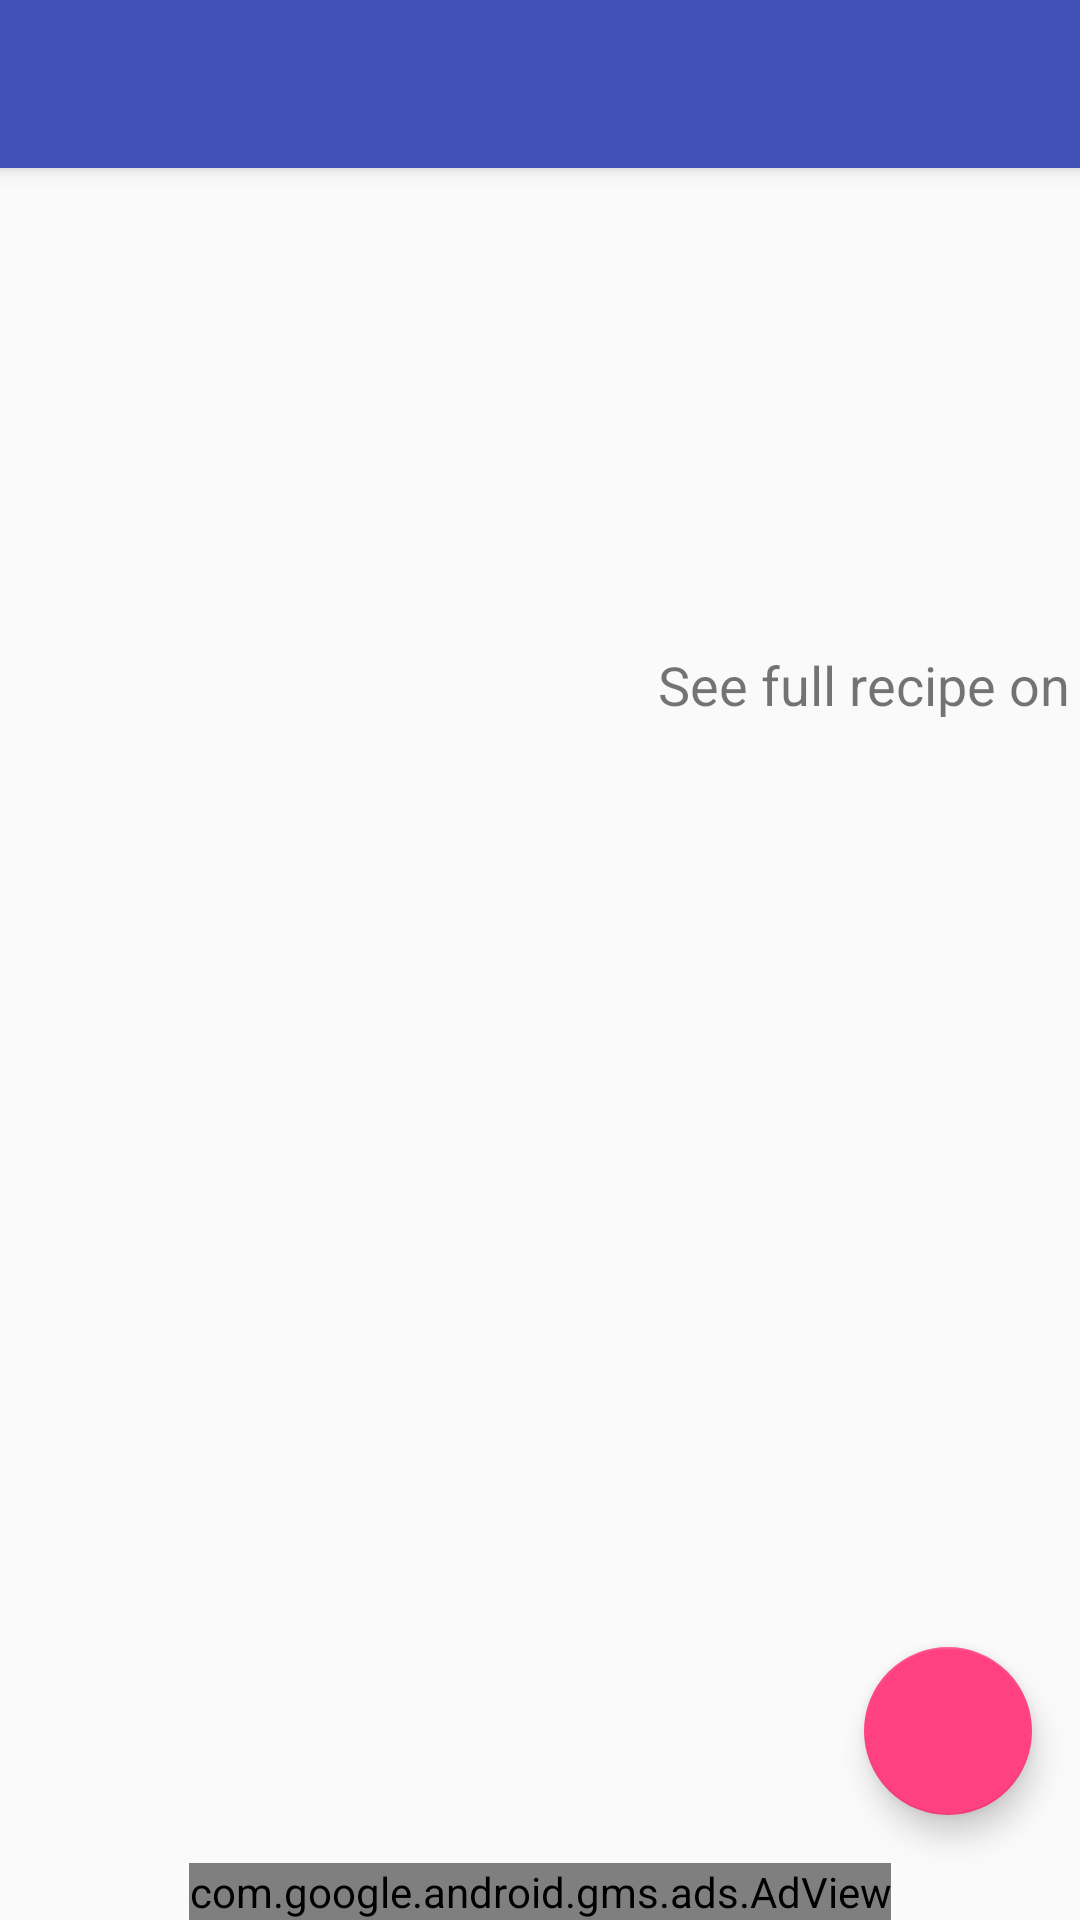

Write the Android layout XML for this screen, with the resource values it uses.
<!-- AndroidManifest.xml: application theme AppTheme -->
<!-- res/layout/activity_recipe_detail.xml -->
<?xml version="1.0" encoding="utf-8"?>
<LinearLayout xmlns:android="http://schemas.android.com/apk/res/android"
    xmlns:app="http://schemas.android.com/apk/res-auto"
    xmlns:tools="http://schemas.android.com/tools"
    android:layout_width="match_parent"
    android:layout_height="match_parent"
    android:orientation="vertical">

    <include
        layout="@layout/custom_toolbar"
        android:layout_width="match_parent"
        android:layout_height="wrap_content" />

    <android.support.design.widget.CoordinatorLayout
        android:layout_width="match_parent"
        android:layout_height="match_parent">


        <ScrollView
            android:layout_width="match_parent"
            android:layout_height="match_parent"
            android:layout_marginBottom="@dimen/scrollview_margin"
            android:fillViewport="true"
            tools:context=".UI.RecipeDetailActivity">

            <android.support.constraint.ConstraintLayout
                android:layout_width="match_parent"
                android:layout_height="wrap_content">

                <TextView
                    android:id="@+id/recipe_title"
                    android:layout_width="wrap_content"
                    android:layout_height="wrap_content"
                    android:paddingBottom="@dimen/recipe_detail_title_padding_vertical"
                    android:paddingEnd="@dimen/recipe_detail_title_padding_horizontal"
                    android:paddingStart="@dimen/recipe_detail_title_padding_horizontal"
                    android:paddingTop="@dimen/recipe_detail_title_padding_vertical"
                    android:textSize="@dimen/recipe_title_size"
                    android:textStyle="bold"
                    app:layout_constraintEnd_toEndOf="parent"
                    app:layout_constraintStart_toStartOf="parent"
                    app:layout_constraintTop_toTopOf="parent"
                    tools:text="@string/recipe_title" />

                <ImageView
                    android:id="@+id/recipe_detail_image"
                    android:layout_width="@dimen/recipe_image_dimen"
                    android:layout_height="@dimen/recipe_image_dimen"
                    android:layout_marginStart="@dimen/recipe_image_margin"
                    android:layout_marginTop="@dimen/recipe_image_margin"
                    android:transitionName="@string/transition_name"
                    app:layout_constraintStart_toStartOf="parent"
                    app:layout_constraintTop_toBottomOf="@+id/recipe_title" />

                <TextView
                    android:id="@+id/calories_tv"
                    android:layout_width="wrap_content"
                    android:layout_height="wrap_content"
                    android:layout_marginEnd="@dimen/calories_margin"
                    android:layout_marginStart="@dimen/calories_margin"
                    android:layout_marginTop="@dimen/calories_margin"
                    android:textSize="@dimen/calories_text_size"
                    app:layout_constraintBottom_toTopOf="@+id/guideline"
                    app:layout_constraintEnd_toEndOf="parent"
                    app:layout_constraintStart_toEndOf="@+id/recipe_detail_image"
                    app:layout_constraintTop_toTopOf="@+id/recipe_detail_image"
                    tools:text="123 calories" />

                <android.support.constraint.Guideline
                    android:id="@+id/guideline"
                    android:layout_width="wrap_content"
                    android:layout_height="wrap_content"
                    android:orientation="horizontal"
                    app:layout_constraintGuide_begin="@dimen/detail_guideline_dimen" />

                <TextView
                    android:id="@+id/see_recipe_on_tv"
                    android:layout_width="wrap_content"
                    android:layout_height="wrap_content"
                    android:layout_marginEnd="@dimen/link_margin"
                    android:layout_marginStart="@dimen/link_margin"
                    android:text="@string/see_full_recipe_on"
                    android:textSize="@dimen/see_recipe_on_text_size"
                    app:layout_constraintEnd_toEndOf="parent"
                    app:layout_constraintStart_toEndOf="@+id/recipe_detail_image"
                    app:layout_constraintTop_toBottomOf="@+id/guideline" />

                <TextView
                    android:id="@+id/full_recipe_link"
                    android:layout_width="wrap_content"
                    android:layout_height="wrap_content"
                    android:layout_marginEnd="@dimen/link_margin"
                    android:layout_marginStart="@dimen/link_margin"
                    android:textSize="@dimen/see_recipe_on_text_size"
                    app:layout_constraintEnd_toEndOf="parent"
                    app:layout_constraintStart_toEndOf="@+id/recipe_detail_image"
                    app:layout_constraintTop_toBottomOf="@id/see_recipe_on_tv"
                    tools:text="recipe site" />

                <TextView
                    android:id="@+id/health_diet_labels"
                    android:layout_width="match_parent"
                    android:layout_height="wrap_content"
                    android:layout_marginEnd="@dimen/labels_horizontal_margin"
                    android:layout_marginStart="@dimen/labels_horizontal_margin"
                    android:layout_marginTop="@dimen/labels_vertical_margin"
                    android:gravity="center"
                    android:textSize="@dimen/see_recipe_on_text_size"
                    app:layout_constraintEnd_toEndOf="parent"
                    app:layout_constraintStart_toStartOf="parent"
                    app:layout_constraintTop_toBottomOf="@+id/recipe_detail_image"
                    tools:text="Health and Diet Labels : Low-fat ,Dairy-free , Vegan" />

                <android.support.design.widget.TabLayout
                    android:id="@+id/tabs"
                    android:layout_width="@dimen/tablayout_width"
                    android:layout_height="wrap_content"
                    android:layout_marginEnd="@dimen/tablayout_margin"
                    android:layout_marginStart="@dimen/tablayout_margin"
                    android:layout_marginTop="@dimen/tablayout_margin"
                    app:layout_constraintEnd_toEndOf="parent"
                    app:layout_constraintStart_toStartOf="parent"
                    app:layout_constraintTop_toBottomOf="@+id/health_diet_labels"
                    app:tabGravity="fill"
                    app:tabMode="fixed" />

                <android.support.v4.view.ViewPager
                    android:id="@+id/recipe_tabs_viewPager"
                    android:layout_width="match_parent"
                    android:layout_height="@dimen/view_pager_height"
                    android:layout_marginEnd="@dimen/tablayout_margin"
                    android:layout_marginStart="@dimen/tablayout_margin"
                    android:layout_marginTop="@dimen/tablayout_margin"
                    android:focusable="true"
                    android:nextFocusDown="@id/adView"
                    app:layout_constraintEnd_toEndOf="parent"
                    app:layout_constraintStart_toStartOf="parent"
                    app:layout_constraintTop_toBottomOf="@+id/tabs" />

            </android.support.constraint.ConstraintLayout>

        </ScrollView>

        <LinearLayout
            android:layout_width="match_parent"
            android:layout_height="wrap_content"
            android:layout_gravity="bottom"
            android:orientation="vertical">

            <android.support.design.widget.FloatingActionButton
                android:id="@+id/fab_share"
                android:layout_width="@dimen/fab_dimen"
                android:layout_height="@dimen/fab_dimen"
                android:layout_gravity="bottom|end"
                android:layout_margin="@dimen/fab_margin"
                android:contentDescription="@string/share"
                android:elevation="@dimen/fab_elevation"
                android:scaleType="center"
                android:src="@drawable/ic_share_black_24dp" />

            <com.google.android.gms.ads.AdView xmlns:ads="http://schemas.android.com/apk/res-auto"
                android:id="@+id/adView"
                android:layout_width="wrap_content"
                android:layout_height="wrap_content"
                android:layout_gravity="bottom|center"
                android:focusable="true"
                android:nextFocusRight="@id/fab_share"
                ads:adSize="BANNER"
                ads:adUnitId="@string/adUnitId" />
        </LinearLayout>

    </android.support.design.widget.CoordinatorLayout>
</LinearLayout>
<!-- res/layout/custom_toolbar.xml (included above) -->
<?xml version="1.0" encoding="utf-8"?>
<android.support.v7.widget.Toolbar
    xmlns:android="http://schemas.android.com/apk/res/android"
    android:layout_width="match_parent"
    android:layout_height="?android:attr/actionBarSize"
    android:background="@color/colorPrimary"
    android:elevation="@dimen/tool_bar_elevation"
    android:id="@+id/toolbar_custom"
    android:theme="@style/ThemeOverlay.AppCompat.Dark.ActionBar"
    android:popupTheme="@style/ThemeOverlay.AppCompat.Light">

</android.support.v7.widget.Toolbar>
<!-- resources referenced by this layout -->
<resources>
  <color name="colorPrimary">#3F51B5</color>
  <dimen name="calories_margin">8dp</dimen>
  <dimen name="calories_text_size">16sp</dimen>
  <dimen name="detail_guideline_dimen">160dp</dimen>
  <dimen name="fab_dimen">56dp</dimen>
  <dimen name="fab_elevation">6dp</dimen>
  <dimen name="fab_margin">16dp</dimen>
  <dimen name="labels_horizontal_margin">16dp</dimen>
  <dimen name="labels_vertical_margin">8dp</dimen>
  <dimen name="link_margin">8dp</dimen>
  <dimen name="recipe_detail_title_padding_horizontal">16dp</dimen>
  <dimen name="recipe_detail_title_padding_vertical">8dp</dimen>
  <dimen name="recipe_image_dimen">200dp</dimen>
  <dimen name="recipe_image_margin">16dp</dimen>
  <dimen name="recipe_title_size">22sp</dimen>
  <dimen name="scrollview_margin">40dp</dimen>
  <dimen name="see_recipe_on_text_size">18sp</dimen>
  <dimen name="tablayout_margin">8dp</dimen>
  <dimen name="tablayout_width">368dp</dimen>
  <dimen name="tool_bar_elevation">4dp</dimen>
  <dimen name="view_pager_height">170dp</dimen>
  <string name="adUnitId">ca-app-pub-3940256099942544/6300978111</string>
  <string name="recipe_title">Recipe Title</string>
  <string name="see_full_recipe_on">See full recipe on</string>
  <string name="share">Share</string>
  <string name="transition_name">recipeTransitionImage</string>
  <style name="AppTheme" parent="Theme.AppCompat.Light.NoActionBar">
          
          <item name="colorPrimary">@color/colorPrimary</item>
          <item name="colorPrimaryDark">@color/colorPrimaryDark</item>
          <item name="colorAccent">@color/colorAccent</item>
  
          <item name="android:windowContentTransitions">true</item>
  
      </style>
  <color name="colorPrimaryDark">#303F9F</color>
  <color name="colorAccent">#FF4081</color>
</resources>
